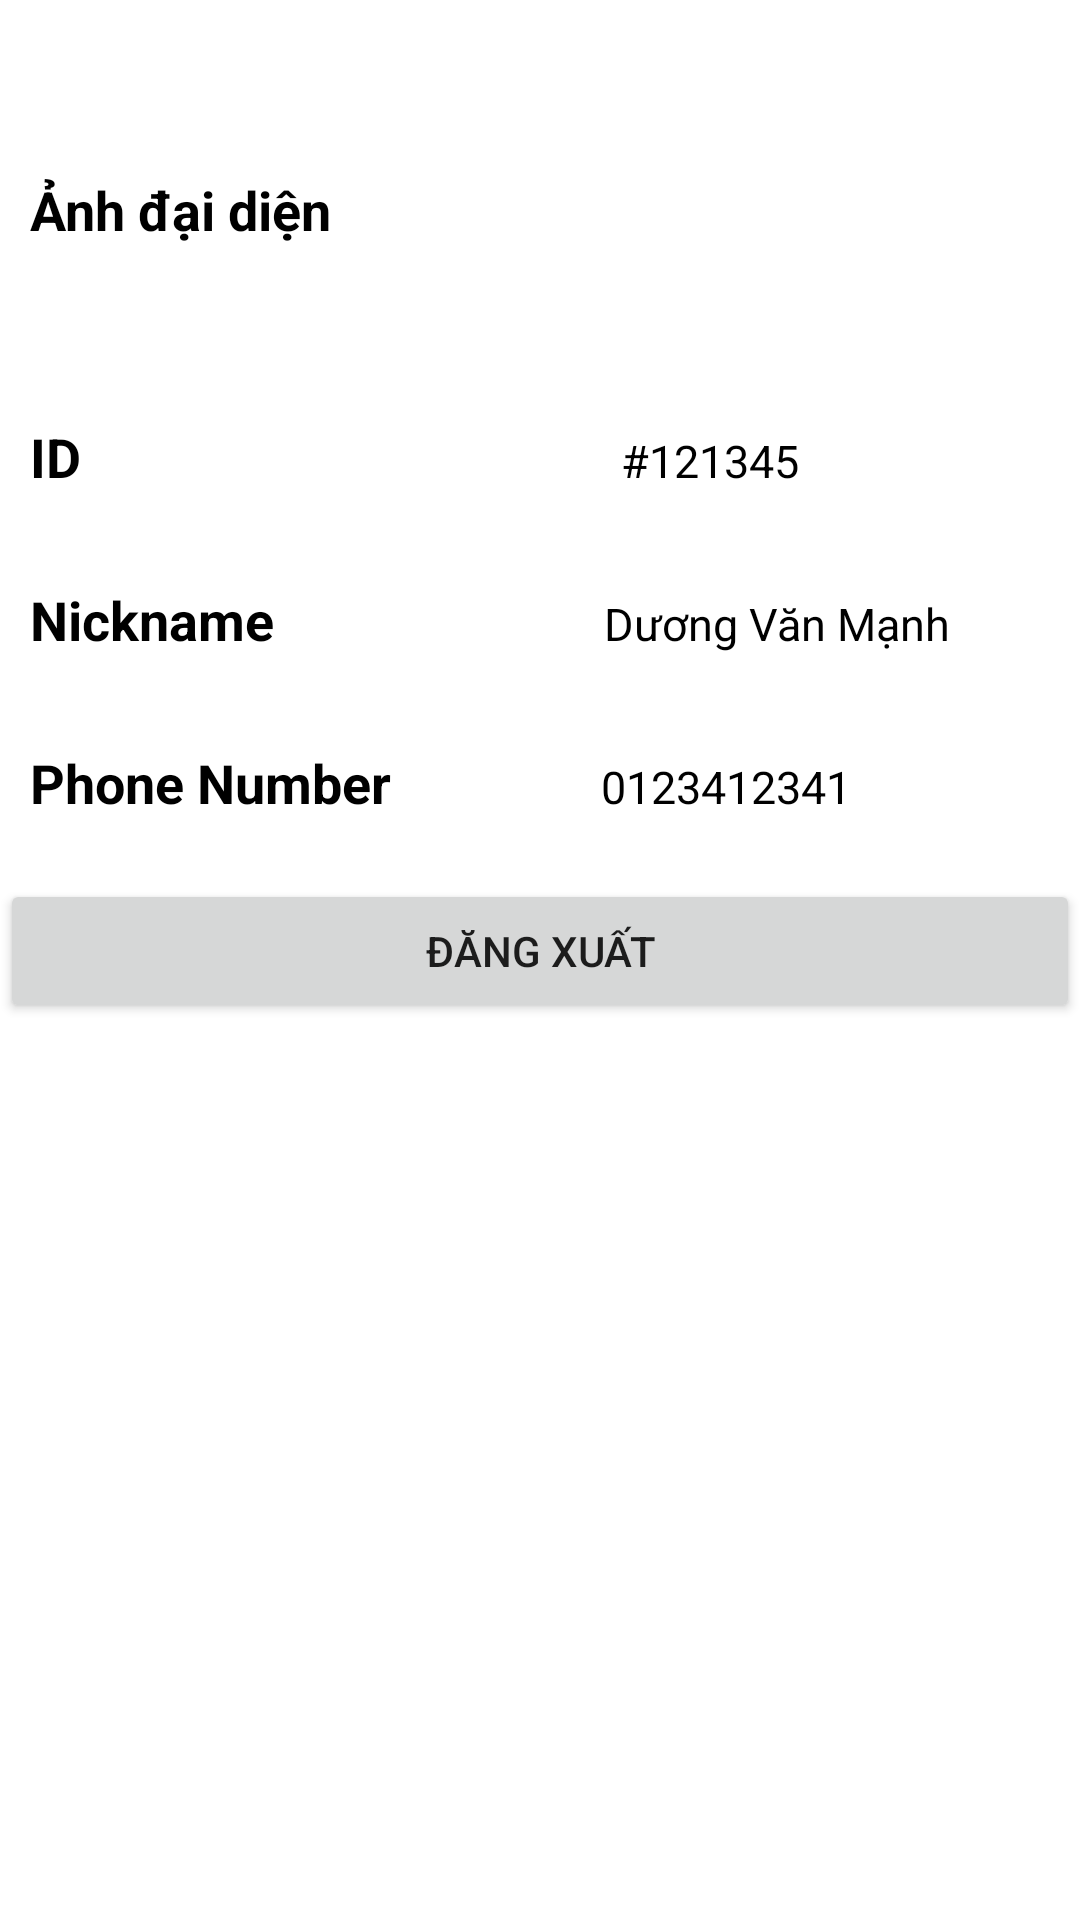

The Android layout XML behind this screen, and the referenced resources:
<!-- AndroidManifest.xml: application theme Theme.QuanLiChiTieu -->
<!-- res/layout/profile_dialog.xml -->
<?xml version="1.0" encoding="utf-8"?>
<LinearLayout xmlns:android="http://schemas.android.com/apk/res/android"
    android:layout_width="match_parent"
    android:layout_height="match_parent"
    android:orientation="vertical">
    <LinearLayout
        android:layout_width="match_parent"
        android:layout_height="wrap_content"
        android:layout_marginLeft="10dp"
        android:layout_marginTop="30dp"
        android:id="@+id/linearAvatar"
        android:orientation="horizontal">
        <TextView
            android:layout_width="wrap_content"
            android:layout_height="wrap_content"
            android:text="Ảnh đại diện"
            android:textColor="@color/black"
            android:textStyle="bold"
            android:textSize="18dp"
            android:layout_gravity="center"
            />

        <ImageView
            android:layout_width="80dp"
            android:layout_height="80dp"
            android:layout_marginLeft="100dp"
            android:id="@+id/avatar"
            android:src="@drawable/profile_image" />
    </LinearLayout>

    <LinearLayout
        android:layout_width="match_parent"
        android:layout_height="wrap_content"
        android:layout_marginLeft="10dp"
        android:layout_marginTop="30dp"
        android:orientation="horizontal">
        <TextView
            android:layout_width="wrap_content"
            android:layout_height="wrap_content"
            android:text="ID"
            android:textColor="@color/black"
            android:textStyle="bold"
            android:textSize="18dp"
            android:gravity="center"
            />
        <TextView
            android:layout_width="wrap_content"
            android:layout_height="wrap_content"
            android:id="@+id/tvId"
            android:text="#121345"
            android:textColor="@color/black"
            android:textSize="15dp"
            android:layout_marginLeft="180dp"
            />
    </LinearLayout>
    <LinearLayout
        android:layout_width="match_parent"
        android:layout_height="wrap_content"
        android:layout_marginLeft="10dp"
        android:layout_marginTop="30dp"
        android:id="@+id/linearTen"
        android:orientation="horizontal">
        <TextView
            android:layout_width="wrap_content"
            android:layout_height="wrap_content"
            android:text="Nickname"
            android:textColor="@color/black"
            android:textStyle="bold"
            android:textSize="18dp"
            />
        <TextView
            android:layout_width="wrap_content"
            android:layout_height="wrap_content"
            android:id="@+id/tvTen"
            android:text="Dương Văn Mạnh"
            android:textColor="@color/black"
            android:textSize="15dp"
            android:layout_marginLeft="110dp"
            />
    </LinearLayout>
    <LinearLayout
        android:layout_width="match_parent"
        android:layout_height="wrap_content"
        android:layout_marginLeft="10dp"
        android:layout_marginTop="30dp"
        android:id="@+id/linearPhone"
        android:orientation="horizontal">
        <TextView
            android:layout_width="wrap_content"
            android:layout_height="wrap_content"
            android:text="Phone Number"
            android:textColor="@color/black"
            android:textStyle="bold"
            android:textSize="18dp"
            />
        <TextView
            android:layout_width="wrap_content"
            android:layout_height="wrap_content"
            android:id="@+id/tvPhone"
            android:text="0123412341"
            android:textColor="@color/black"
            android:textSize="15dp"
            android:layout_marginLeft="70dp"
            />
    </LinearLayout>
    <Button
        android:layout_width="match_parent"
        android:layout_height="wrap_content"
        android:layout_marginTop="20dp"
        android:id="@+id/btLogout"
        android:text="Đăng xuất"
        />
</LinearLayout>
<!-- resources referenced by this layout -->
<resources>
  <color name="black">#FF000000</color>
  <style name="Theme.QuanLiChiTieu" parent="Theme.MaterialComponents.DayNight.NoActionBar">
          
          <item name="colorPrimary">@color/blue</item>
          <item name="colorPrimaryVariant">@color/blue</item>
          <item name="colorOnPrimary">@color/white</item>
          
          <item name="colorSecondary">@color/teal_200</item>
          <item name="colorSecondaryVariant">@color/teal_700</item>
          <item name="colorOnSecondary">@color/black</item>
          
          <item name="android:statusBarColor">?attr/colorPrimaryVariant</item>
          
      </style>
  <color name="blue">#4d94ff</color>
  <color name="white">#FFFFFFFF</color>
  <color name="teal_200">#5adbb5</color>
  <color name="teal_700">#FF018786</color>
</resources>
